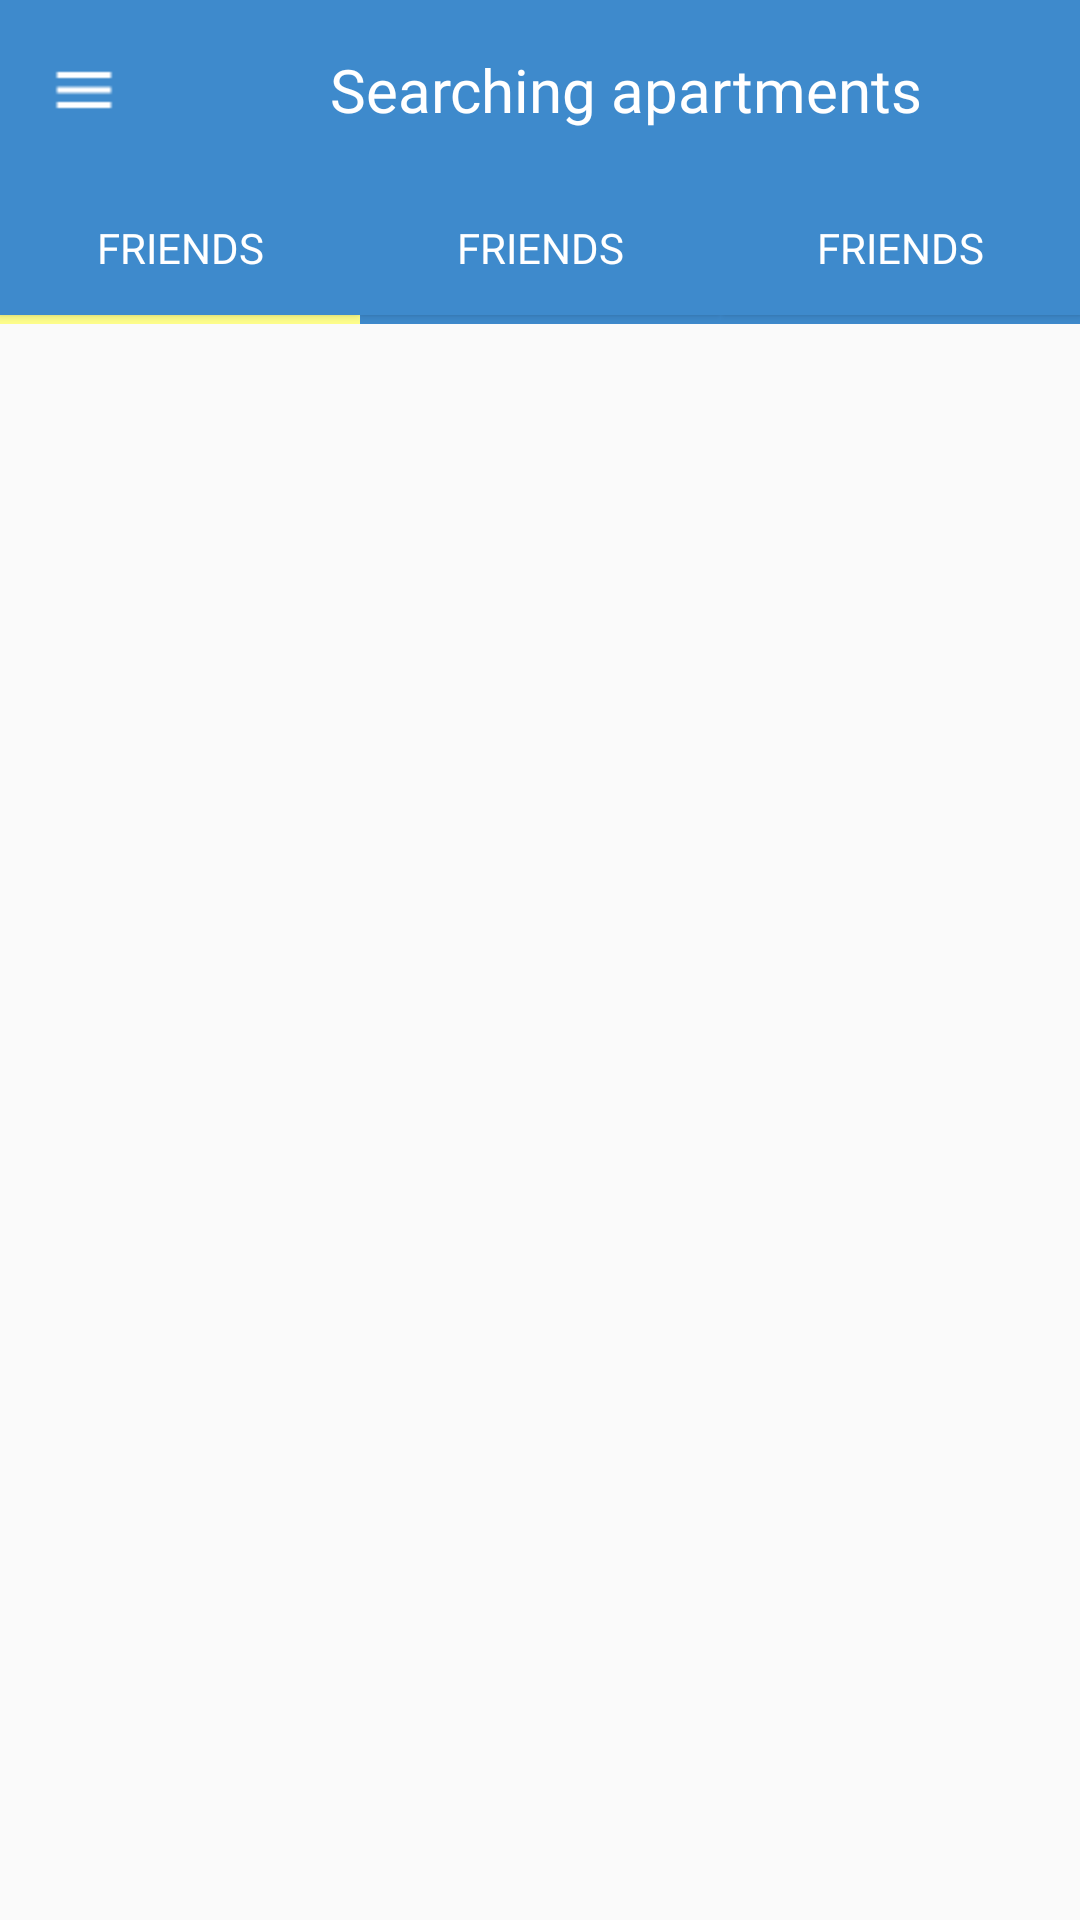

This screen was rendered from an Android layout file. Write that file and the resources it references.
<!-- AndroidManifest.xml: application theme Theme.71600841_exercicio_vale3 -->
<!-- res/layout/activity_main.xml -->
<?xml version="1.0" encoding="utf-8"?>
<LinearLayout xmlns:android="http://schemas.android.com/apk/res/android"
    xmlns:app="http://schemas.android.com/apk/res-auto"
    xmlns:tools="http://schemas.android.com/tools"
    android:layout_width="match_parent"
    android:layout_height="match_parent"
    android:orientation="vertical"
    tools:context=".MainActivity">

    <LinearLayout
        android:layout_width="match_parent"
        android:layout_height="60dp"
        android:background="@color/header"
        android:orientation="horizontal">

        <ImageButton
            android:layout_width="24dp"
            android:layout_height="24dp"
            android:layout_gravity="center"
            android:layout_marginLeft="16dp"
            android:background="@color/transparent"
            android:src="@drawable/menu" />

        <TextView
            android:layout_width="wrap_content"
            android:layout_height="wrap_content"
            android:layout_gravity="center"
            android:layout_marginLeft="70dp"
            android:fontFamily="@font/roboto_medium"
            android:text="Searching apartments"
            android:textColor="@color/white"
            android:textSize="20sp" />

        <ImageView
            android:layout_width="wrap_content"
            android:layout_height="wrap_content"
            android:layout_gravity="center"
            android:layout_marginLeft="70dp"
            android:src="@drawable/combined_shape" />

    </LinearLayout>

    <LinearLayout
        android:layout_width="match_parent"
        android:layout_height="48dp"
        android:background="@color/header"
        android:orientation="horizontal">


        <LinearLayout
            android:layout_width="match_parent"
            android:layout_height="wrap_content"
            android:layout_weight="1"
            android:orientation="vertical">

            <Button
                android:layout_width="match_parent"
                android:layout_height="wrap_content"
                android:layout_gravity="center"
                android:layout_weight="1"
                android:background="@color/header"
                android:fontFamily="@font/roboto_medium"
                android:gravity="center"
                android:text="FRIENDS"
                android:textAllCaps="true"
                android:textColor="@color/white" />

            <View
                android:id="@+id/view_yellow_btn_friends"
                android:layout_width="match_parent"
                android:layout_height="3dp"
                android:background="@color/yellow_view" />

        </LinearLayout>

        <LinearLayout
            android:layout_width="match_parent"
            android:layout_height="wrap_content"
            android:layout_weight="1"
            android:orientation="vertical">

            <Button
                android:layout_width="match_parent"
                android:layout_height="wrap_content"
                android:layout_gravity="center"
                android:layout_weight="1"
                android:background="@color/header"
                android:fontFamily="@font/roboto_medium"
                android:gravity="center"
                android:text="FRIENDS"
                android:textAllCaps="true"
                android:textColor="@color/white" />

            <View
                android:id="@+id/view_yellow_btn_all"
                android:layout_width="match_parent"
                android:layout_height="3dp" />

        </LinearLayout>

        <LinearLayout
            android:layout_width="match_parent"
            android:layout_height="wrap_content"
            android:layout_weight="1"
            android:orientation="vertical">

            <Button
                android:layout_width="match_parent"
                android:layout_height="wrap_content"
                android:layout_gravity="center"
                android:layout_weight="1"
                android:background="@color/header"
                android:fontFamily="@font/roboto_medium"
                android:gravity="center"
                android:text="FRIENDS"
                android:textAllCaps="true"
                android:textColor="@color/white" />

            <View
                android:id="@+id/view_yellow_btn_agents"
                android:layout_width="match_parent"
                android:layout_height="3dp"/>

        </LinearLayout>

    </LinearLayout>

    <ListView
        android:id="@+id/list_rent"
        android:layout_width="match_parent"
        android:layout_height="wrap_content" />

</LinearLayout>
<!-- resources referenced by this layout -->
<resources>
  <color name="header">#3e8acc</color>
  <color name="transparent">#00FFFFFF</color>
  <color name="white">#FFFFFFFF</color>
  <color name="yellow_view">#ffff8c</color>
  <!-- drawable combined_shape: png bitmap (drawable-hdpi, 153 bytes) -->
  <!-- drawable menu: png bitmap (drawable-hdpi, 202 bytes) -->
  <style name="Theme.71600841_exercicio_vale3" parent="Theme.AppCompat.Light.NoActionBar">
          
          <item name="colorPrimary">@color/purple_500</item>
          <item name="colorPrimaryVariant">@color/purple_700</item>
          <item name="colorOnPrimary">@color/white</item>
          
          <item name="colorSecondary">@color/teal_200</item>
          <item name="colorSecondaryVariant">@color/teal_700</item>
          <item name="colorOnSecondary">@color/black</item>
          
          <item name="android:statusBarColor" tools:targetApi="l">?attr/colorPrimaryVariant</item>
          
          <item name="android:windowFullscreen">true</item>
      </style>
  <color name="purple_500">#FF6200EE</color>
  <color name="purple_700">#FF3700B3</color>
  <color name="teal_200">#FF03DAC5</color>
  <color name="teal_700">#FF018786</color>
  <color name="black">#FF000000</color>
</resources>
